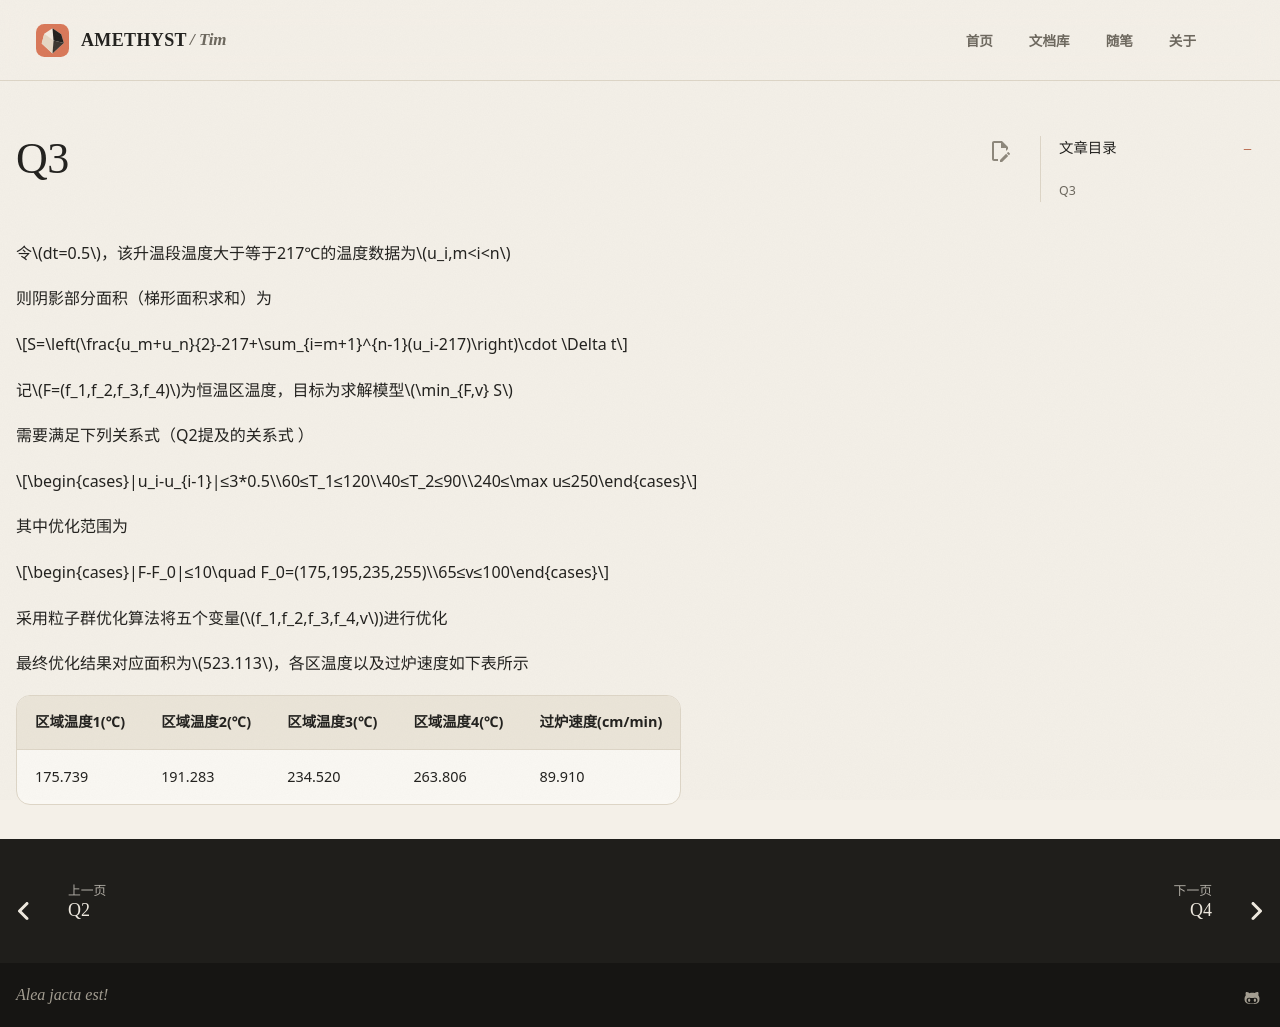

repository: AmethystTim/AmethystTim.github.io · page: 比赛/数学建模/复现/2020AQ3/index.html · generator: mkdocs

# Q3

令$dt=0.5$，该升温段温度大于等于217℃的温度数据为$u_i,m<i<n$

则阴影部分面积（梯形面积求和）为

$$S=\left(\frac{u_m+u_n}{2}-217+\sum_{i=m+1}^{n-1}(u_i-217)\right)\cdot \Delta t$$

记$F=(f_1,f_2,f_3,f_4)$为恒温区温度，目标为求解模型$\min_{F,v} S$

需要满足下列关系式（Q2提及的关系式 ）

$$\begin{cases}|u_i-u_{i-1}|≤3*0.5\\60≤T_1≤120\\40≤T_2≤90\\240≤\max u≤250\end{cases}$$

其中优化范围为

$$\begin{cases}|F-F_0|≤10\quad F_0=(175,195,235,255)\\65≤v≤100\end{cases}$$

采用粒子群优化算法将五个变量($f_1,f_2,f_3,f_4,v$)进行优化

最终优化结果对应面积为$523.113$，各区温度以及过炉速度如下表所示

|区域温度1(℃)|区域温度2(℃)|区域温度3(℃)|区域温度4(℃)|过炉速度(cm/min)|
|-|-|-|-|-|
|175.739 |191.283|234.520|263.806|89.910|
